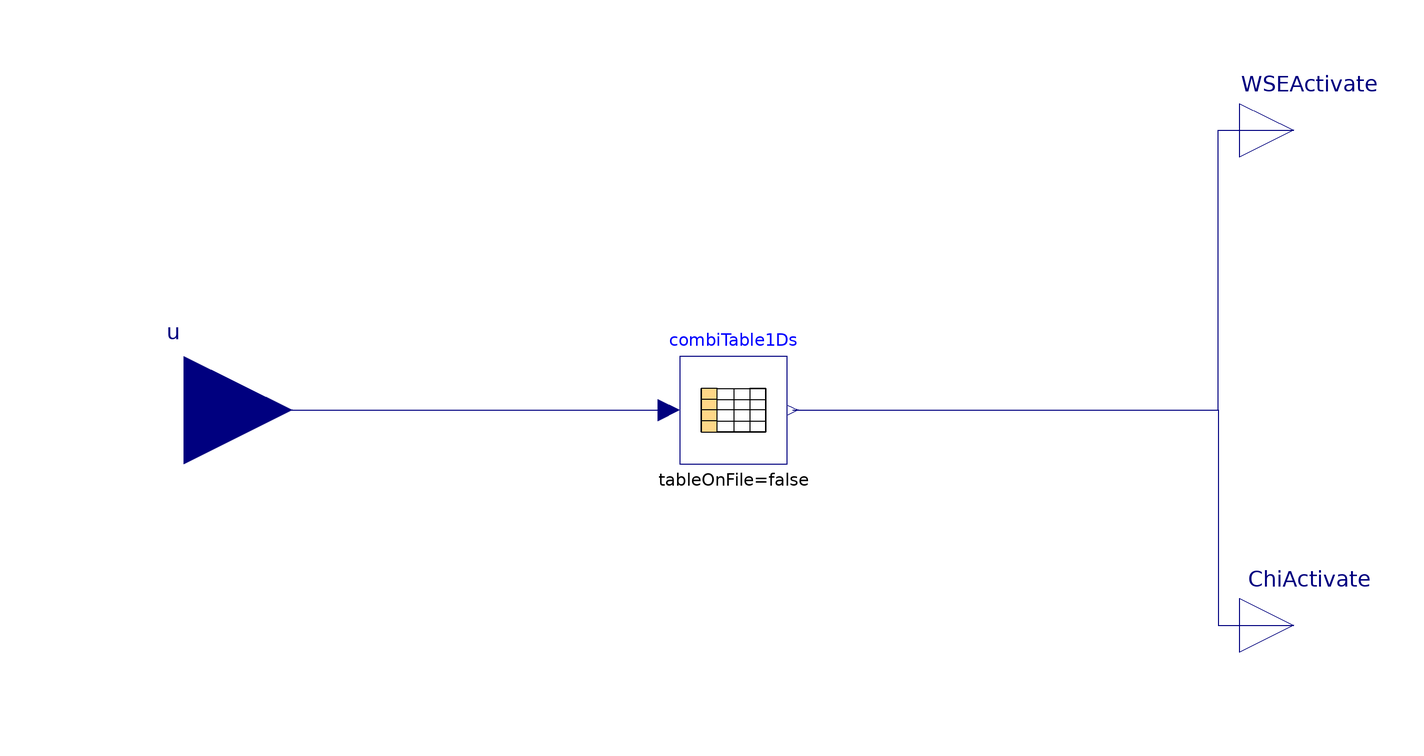

The component connection diagram of the Modelica model below, drawn from its own Placement and Line annotations.

model Modulation
  Modelica.Blocks.Tables.CombiTable1Ds combiTable1Ds(table=[1,1,0; 2,1,1; 3,0,1;
        4,0,1; 5,1,0; 6,1,1; 7,1,1; 8,0,1; 9,1,0; 10,1,0; 11,1,1; 12,0,1; 13,1,
        1; 14,0,1; 15,1,0])
    annotation (Placement(transformation(extent={{-8,-10},{12,10}})));
  Modelica.Blocks.Interfaces.RealInput u
    annotation (Placement(transformation(extent={{-120,-20},{-80,20}})));
  Modelica.Blocks.Interfaces.RealOutput WSEActivate
    annotation (Placement(transformation(extent={{96,42},{116,62}})));
  Modelica.Blocks.Interfaces.RealOutput ChiActivate
    annotation (Placement(transformation(extent={{96,-50},{116,-30}})));
equation
  connect(u, combiTable1Ds.u)
    annotation (Line(points={{-100,0},{-10,0}}, color={0,0,127}));
  connect(combiTable1Ds.y[1], WSEActivate) annotation (Line(points={{13,0},{92,
          0},{92,52},{106,52}}, color={0,0,127}));
  connect(combiTable1Ds.y[2], ChiActivate) annotation (Line(points={{13,0},{92,
          0},{92,-40},{106,-40}}, color={0,0,127}));
  annotation (Icon(coordinateSystem(preserveAspectRatio=false)), Diagram(
        coordinateSystem(preserveAspectRatio=false)));
end Modulation;